Image classification data set "data" (WhoisKshitij/papaya-disease-detection on GitHub). Class labels (2): diseased, healthy.

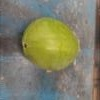
Label: healthy

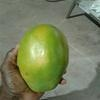
Label: healthy

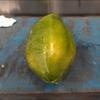
Label: healthy

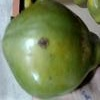
Label: diseased

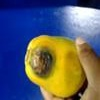
Label: diseased

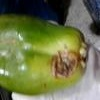
Label: diseased
